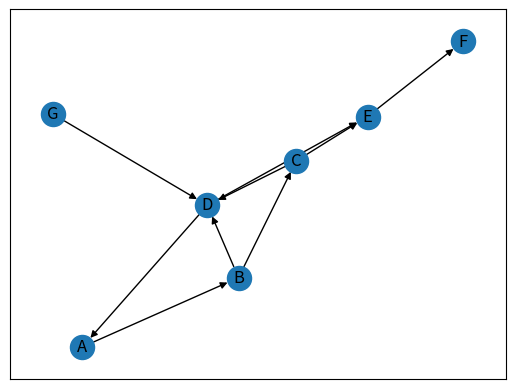

Recreate this plot in Python.
from typing import Hashable, Mapping, Union
import networkx as nx
import matplotlib.pyplot as plt


def dijkstra_algo(g: nx.DiGraph, starting_node: Hashable) -> Mapping[Hashable, Union[int, float]]:
    """
    Функция с помощью алгоритма Дейкстры из модуля NetworkX находит кратчайшие пути до всех достижимых вершин графа.
    Если вершина не достижима, то стоимость пути до неё должна быть равно float("inf")

    :param g: Взвешенный направленный граф NetworkX, по которому надо рассчитать стоимости кратчайших путей
    :param starting_node: Стартовый узел, откуда нужно начать обход
    :return: словарь как {'node1': 0, 'node2': 10, '3': 33, ...} со стоимостью путей, где node1, node2 - это узлы из графа g
    """
    _, costs = nx.dijkstra_predecessor_and_distance(g, starting_node)
    for node in g.nodes:
        if node not in costs:
            costs[node] = float("inf")

    return costs


if __name__ == '__main__':
    ...  # TODO записать граф
    graph = nx.DiGraph()
    graph.add_nodes_from('ABCDEFG')
    graph.add_weighted_edges_from([('A', 'B', 1), ('B', 'C', 3),
                                   ('C', 'E', 4), ('B', 'D', 2),
                                   ('C', 'D', 1), ('E', 'F', 3),
                                   ('D', 'A', 2), ('D', 'E', 2),
                                   ('G', 'D', 1)])
    nx.draw_networkx(graph)
    plt.show()
    print(dijkstra_algo(graph, 'G'))
